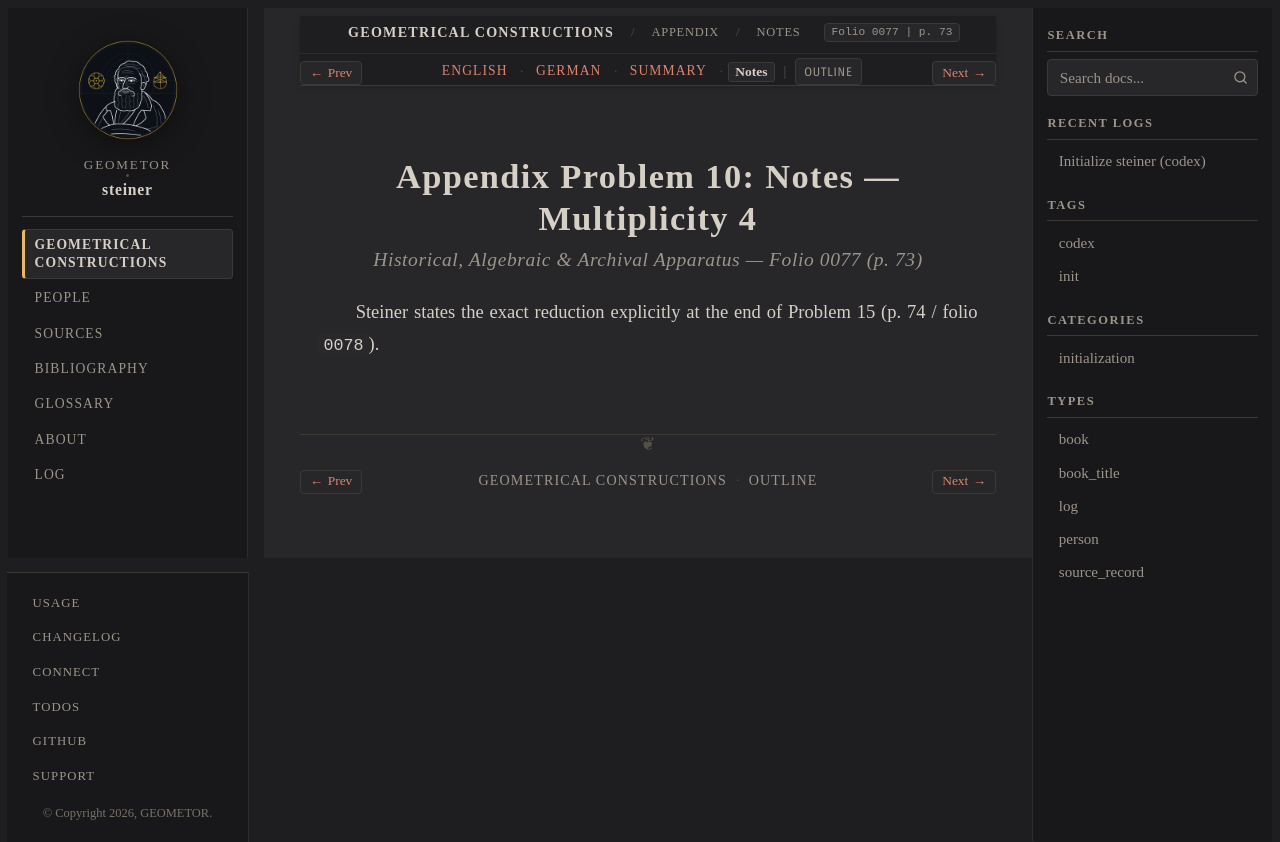

repository: geometor/steiner · page: constructionen_1833/appendix/problem_10/notes.html · generator: sphinx

:layout: book
:canonical_id: Prob. 10 (Notes)
:breadcrumb_title: Notes
:order: 11
:folio: 0077
:track_label: Notes
:tracks: English: index | German: de | Summary: summary | Notes: notes
:title: Appendix Problem 10: Notes — Multiplicity 4

Appendix Problem 10: Notes — Multiplicity 4
===========================================

.. rubric:: Historical, Algebraic & Archival Apparatus — Folio 0077 (p. 73)

Steiner states the exact reduction explicitly at the end of Problem 15 (p. 74 / folio ``0078``).
